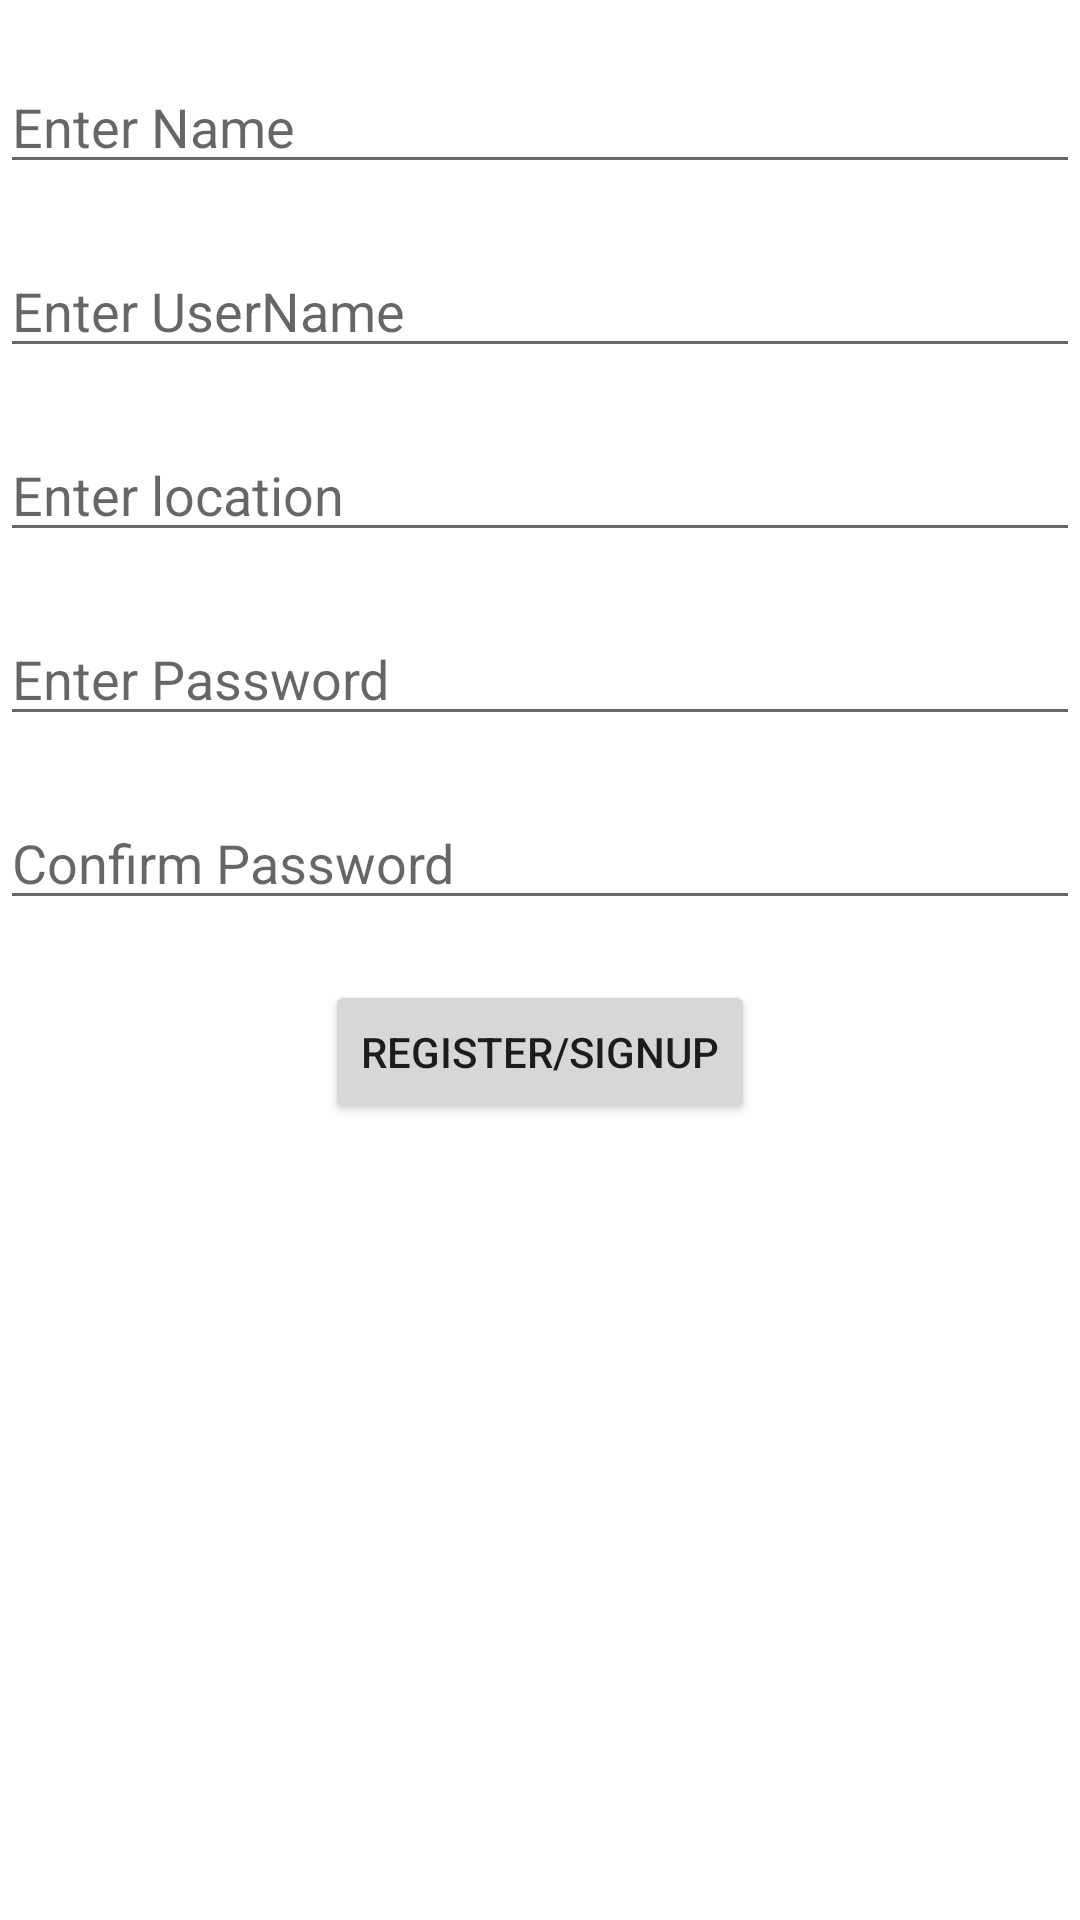

The Android layout XML behind this screen, and the referenced resources:
<!-- AndroidManifest.xml: application theme Theme.BloodBankSystem -->
<!-- res/layout/activity_hospital_signup.xml -->
<?xml version="1.0" encoding="utf-8"?>
<LinearLayout xmlns:android="http://schemas.android.com/apk/res/android"
    xmlns:app="http://schemas.android.com/apk/res-auto"
    xmlns:tools="http://schemas.android.com/tools"
    android:layout_width="match_parent"
    android:layout_height="match_parent"
    android:orientation="vertical"
    tools:context=".HospitalSignup">

    <EditText
        android:id="@+id/etHospitalName"
        android:layout_width="match_parent"
        android:layout_height="wrap_content"
        android:ems="10"
        android:inputType="textPersonName"
        android:hint="Enter Name"
        android:layout_marginTop="20dp"
        android:text="" />

    <EditText
        android:id="@+id/etHospitalUserName"
        android:layout_width="match_parent"
        android:layout_height="wrap_content"
        android:ems="10"
        android:inputType="textPersonName"
        android:layout_marginTop="20dp"
        android:hint="Enter UserName"
        android:text="" />

    <EditText
        android:id="@+id/etHospitalCity"
        android:layout_width="match_parent"
        android:layout_height="wrap_content"
        android:ems="10"
        android:layout_marginTop="20dp"
        android:inputType="textPersonName"
        android:hint="Enter location"
        android:text="" />

    <EditText
        android:id="@+id/etHospitalPassword1"
        android:layout_width="match_parent"
        android:layout_height="wrap_content"
        android:ems="10"
        android:layout_marginTop="20dp"
        android:hint="Enter Password"
        android:inputType="textPassword" />

    <EditText
        android:id="@+id/etHospitalPassword2"
        android:layout_width="match_parent"
        android:layout_height="wrap_content"
        android:layout_marginTop="20dp"
        android:hint="Confirm Password"
        android:ems="10"
        android:inputType="textPassword" />

    <Button
        android:id="@+id/btnHospitalSignup"
        android:layout_width="wrap_content"
        android:layout_height="wrap_content"
        android:layout_marginTop="20dp"
        android:layout_gravity="center"
        android:text="Register/Signup" />

</LinearLayout>
<!-- resources referenced by this layout -->
<resources>
  <style name="Theme.BloodBankSystem" parent="Theme.MaterialComponents.DayNight.DarkActionBar">
          
          <item name="colorPrimary">@color/purple_500</item>
          <item name="colorPrimaryVariant">@color/purple_700</item>
          <item name="colorOnPrimary">@color/white</item>
          
          <item name="colorSecondary">@color/teal_200</item>
          <item name="colorSecondaryVariant">@color/teal_700</item>
          <item name="colorOnSecondary">@color/black</item>
          
          <item name="android:statusBarColor" tools:targetApi="l">?attr/colorPrimaryVariant</item>
          
      </style>
  <!-- not gathered from this repository: default colours our renderer supplied (Android Studio template values) -->
  <color name="purple_500">#FF6200EE</color>
  <color name="purple_700">#FF3700B3</color>
  <color name="teal_200">#FF03DAC5</color>
  <color name="teal_700">#FF018786</color>
  <color name="black">#FF000000</color>
  <color name="white">#FFFFFFFF</color>
</resources>
